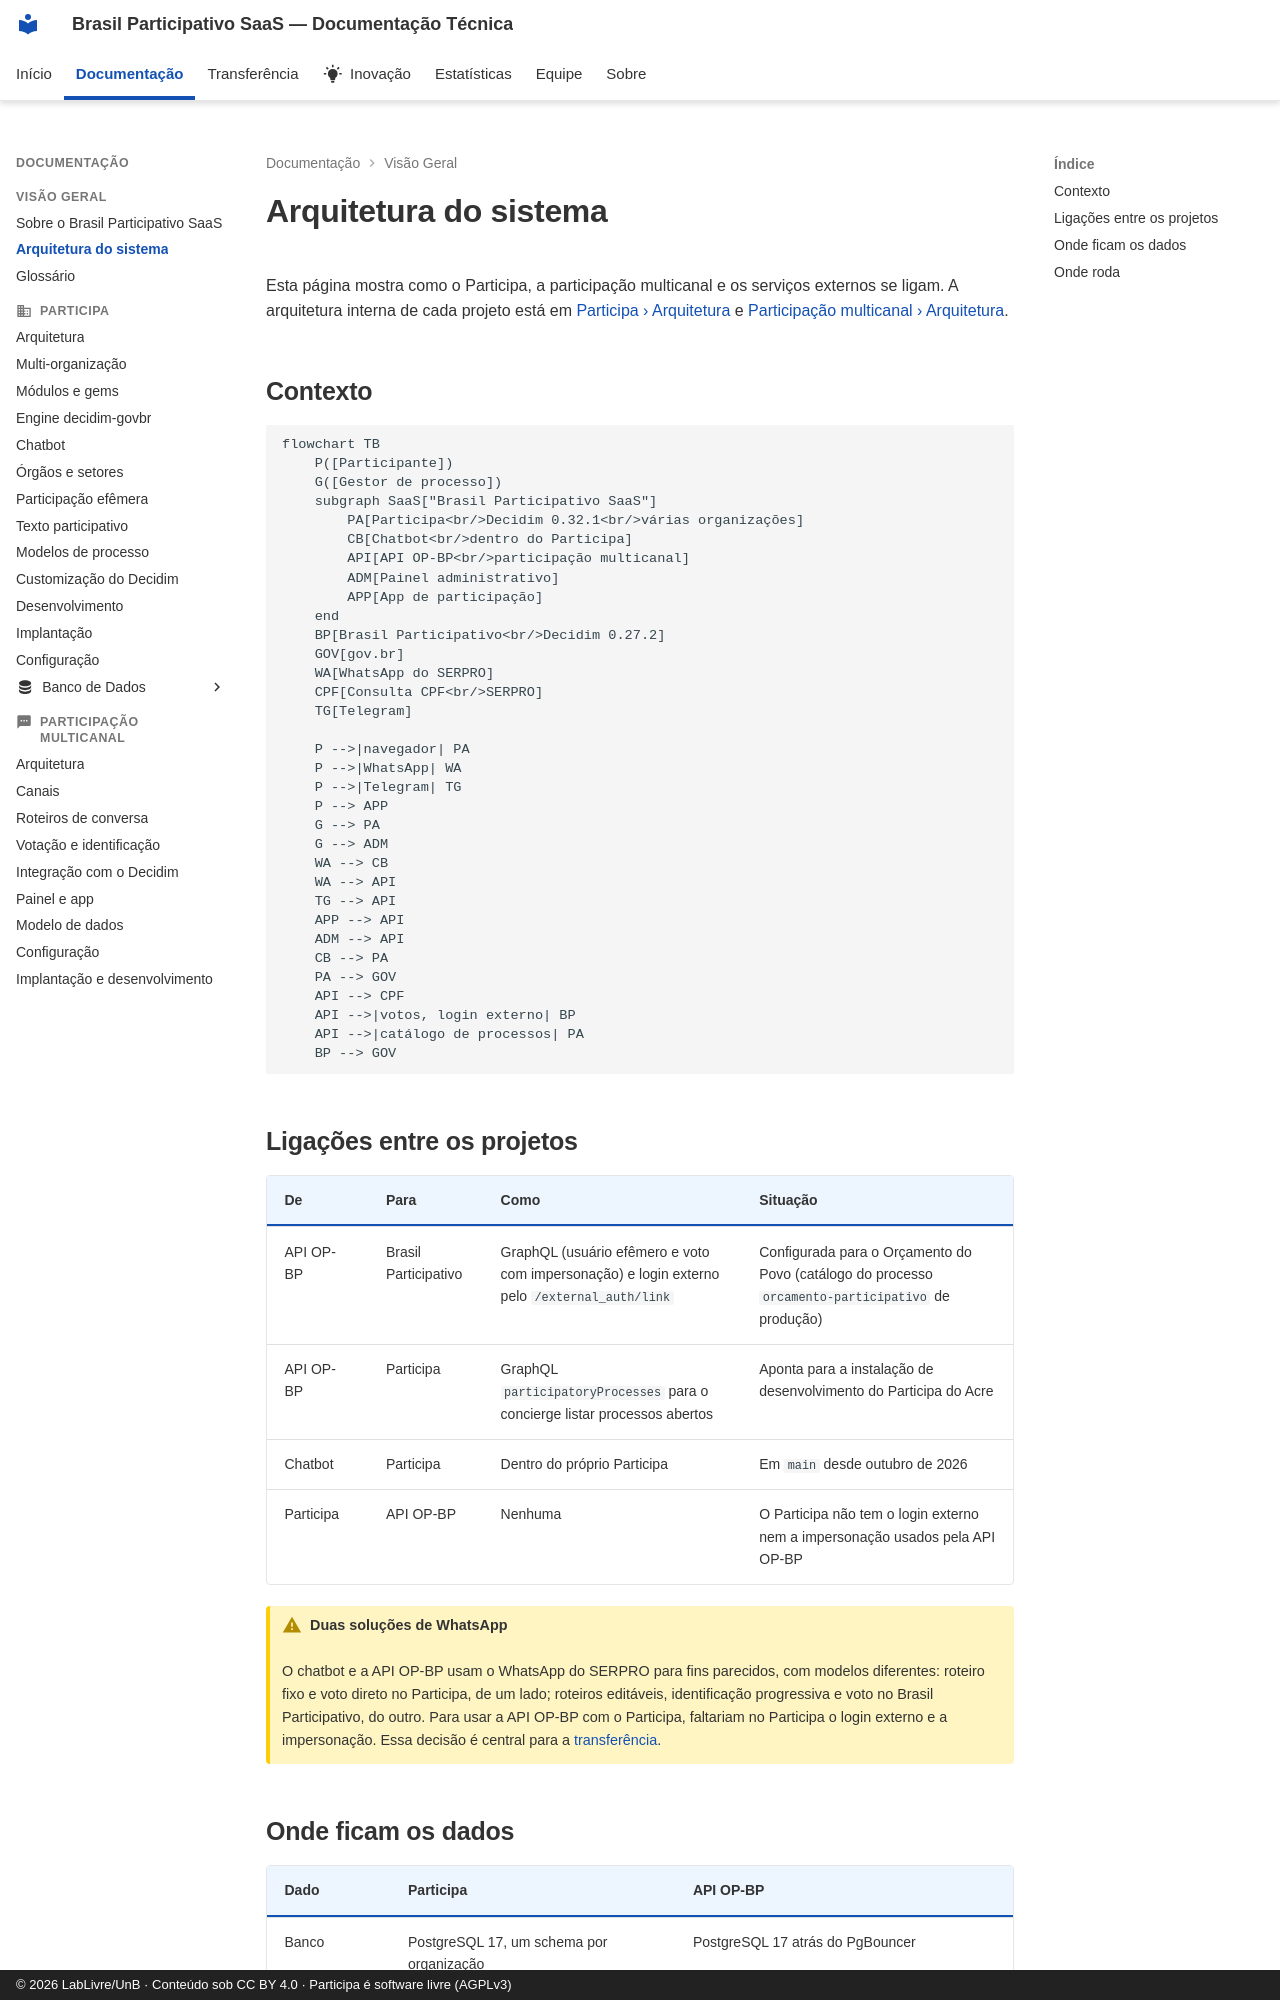

repository: RochaCarla/doc-saas-bp · page: visao-geral/arquitetura/index.html · generator: mkdocs · copyright: © 2026 LabLivre/UnB · Conteúdo sob CC BY 4.0 · Participa é software livre (AGPLv3)

# Arquitetura do sistema

Esta página mostra como o Participa, a participação multicanal e os serviços externos se ligam. A arquitetura interna de cada projeto está em [Participa › Arquitetura](../participa/arquitetura.md) e [Participação multicanal › Arquitetura](../multicanal/arquitetura.md).

## Contexto

```mermaid
flowchart TB
    P([Participante])
    G([Gestor de processo])
    subgraph SaaS["Brasil Participativo SaaS"]
        PA[Participa<br/>Decidim 0.32.1<br/>várias organizações]
        CB[Chatbot<br/>dentro do Participa]
        API[API OP-BP<br/>participação multicanal]
        ADM[Painel administrativo]
        APP[App de participação]
    end
    BP[Brasil Participativo<br/>Decidim 0.27.2]
    GOV[gov.br]
    WA[WhatsApp do SERPRO]
    CPF[Consulta CPF<br/>SERPRO]
    TG[Telegram]

    P -->|navegador| PA
    P -->|WhatsApp| WA
    P -->|Telegram| TG
    P --> APP
    G --> PA
    G --> ADM
    WA --> CB
    WA --> API
    TG --> API
    APP --> API
    ADM --> API
    CB --> PA
    PA --> GOV
    API --> CPF
    API -->|votos, login externo| BP
    API -->|catálogo de processos| PA
    BP --> GOV
```

## Ligações entre os projetos

| De | Para | Como | Situação |
|----|------|------|----------|
| API OP-BP | Brasil Participativo | GraphQL (usuário efêmero e voto com impersonação) e login externo pelo `/external_auth/link` | Configurada para o Orçamento do Povo (catálogo do processo `orcamento-participativo` de produção) |
| API OP-BP | Participa | GraphQL `participatoryProcesses` para o concierge listar processos abertos | Aponta para a instalação de desenvolvimento do Participa do Acre |
| Chatbot | Participa | Dentro do próprio Participa | Em `main` desde outubro de 2026 |
| Participa | API OP-BP | Nenhuma | O Participa não tem o login externo nem a impersonação usados pela API OP-BP |

!!! warning "Duas soluções de WhatsApp"
    O chatbot e a API OP-BP usam o WhatsApp do SERPRO para fins parecidos, com modelos diferentes: roteiro fixo e voto direto no Participa, de um lado; roteiros editáveis, identificação progressiva e voto no Brasil Participativo, do outro. Para usar a API OP-BP com o Participa, faltariam no Participa o login externo e a impersonação. Essa decisão é central para a [transferência](../transferencia/decisoes.md).
